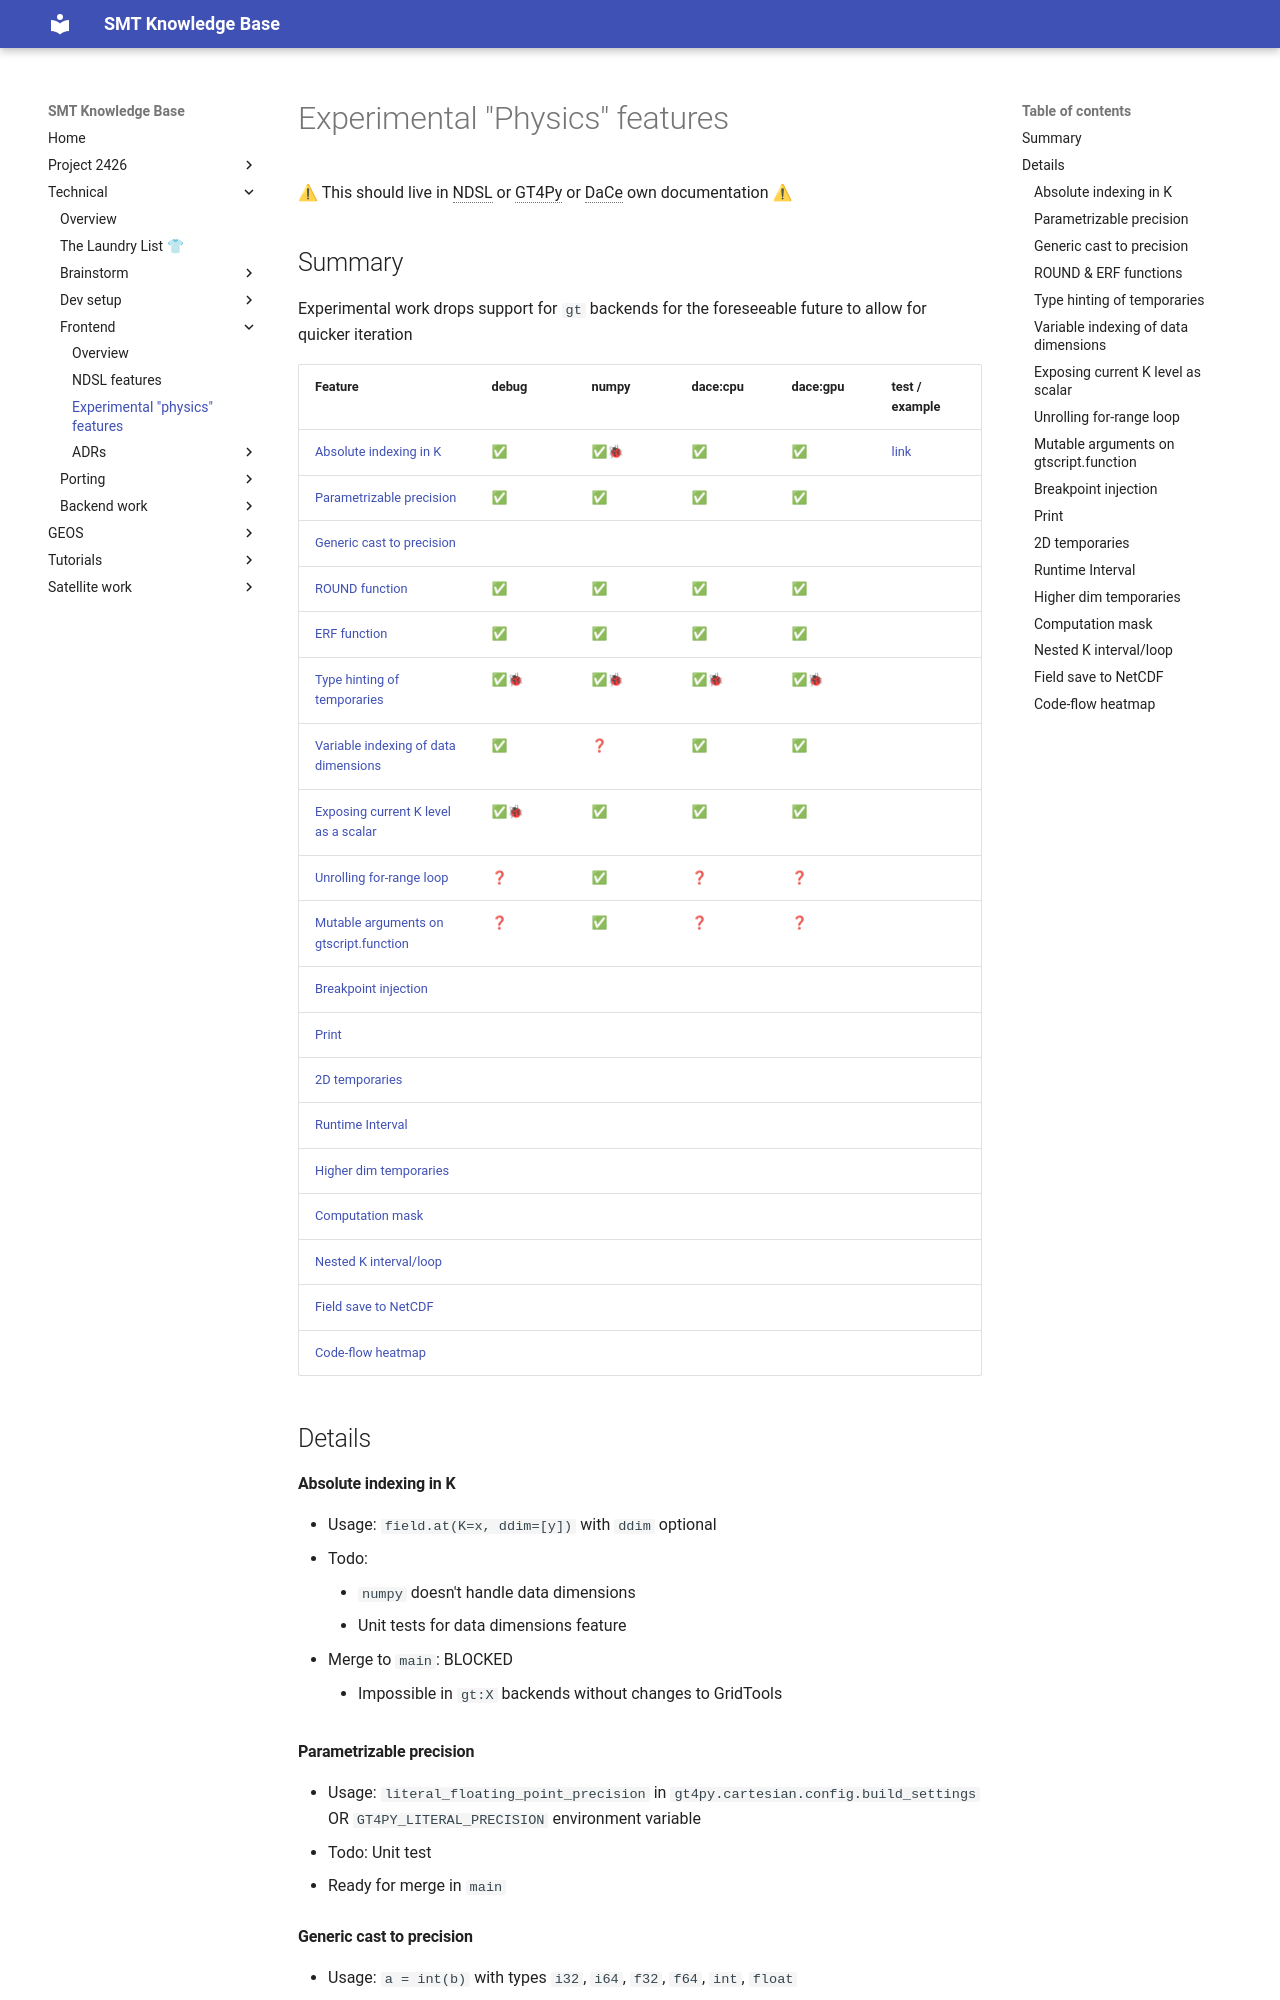

repository: GEOS-ESM/SMT-Nebulae · page: technical/frontend/experimental_features/index.html · generator: mkdocs

# Experimental "Physics" features

⚠ This should live in NDSL or GT4Py or DaCe own documentation ⚠

## Summary

Experimental work drops support for `gt` backends for the foreseeable future to allow for quicker iteration
